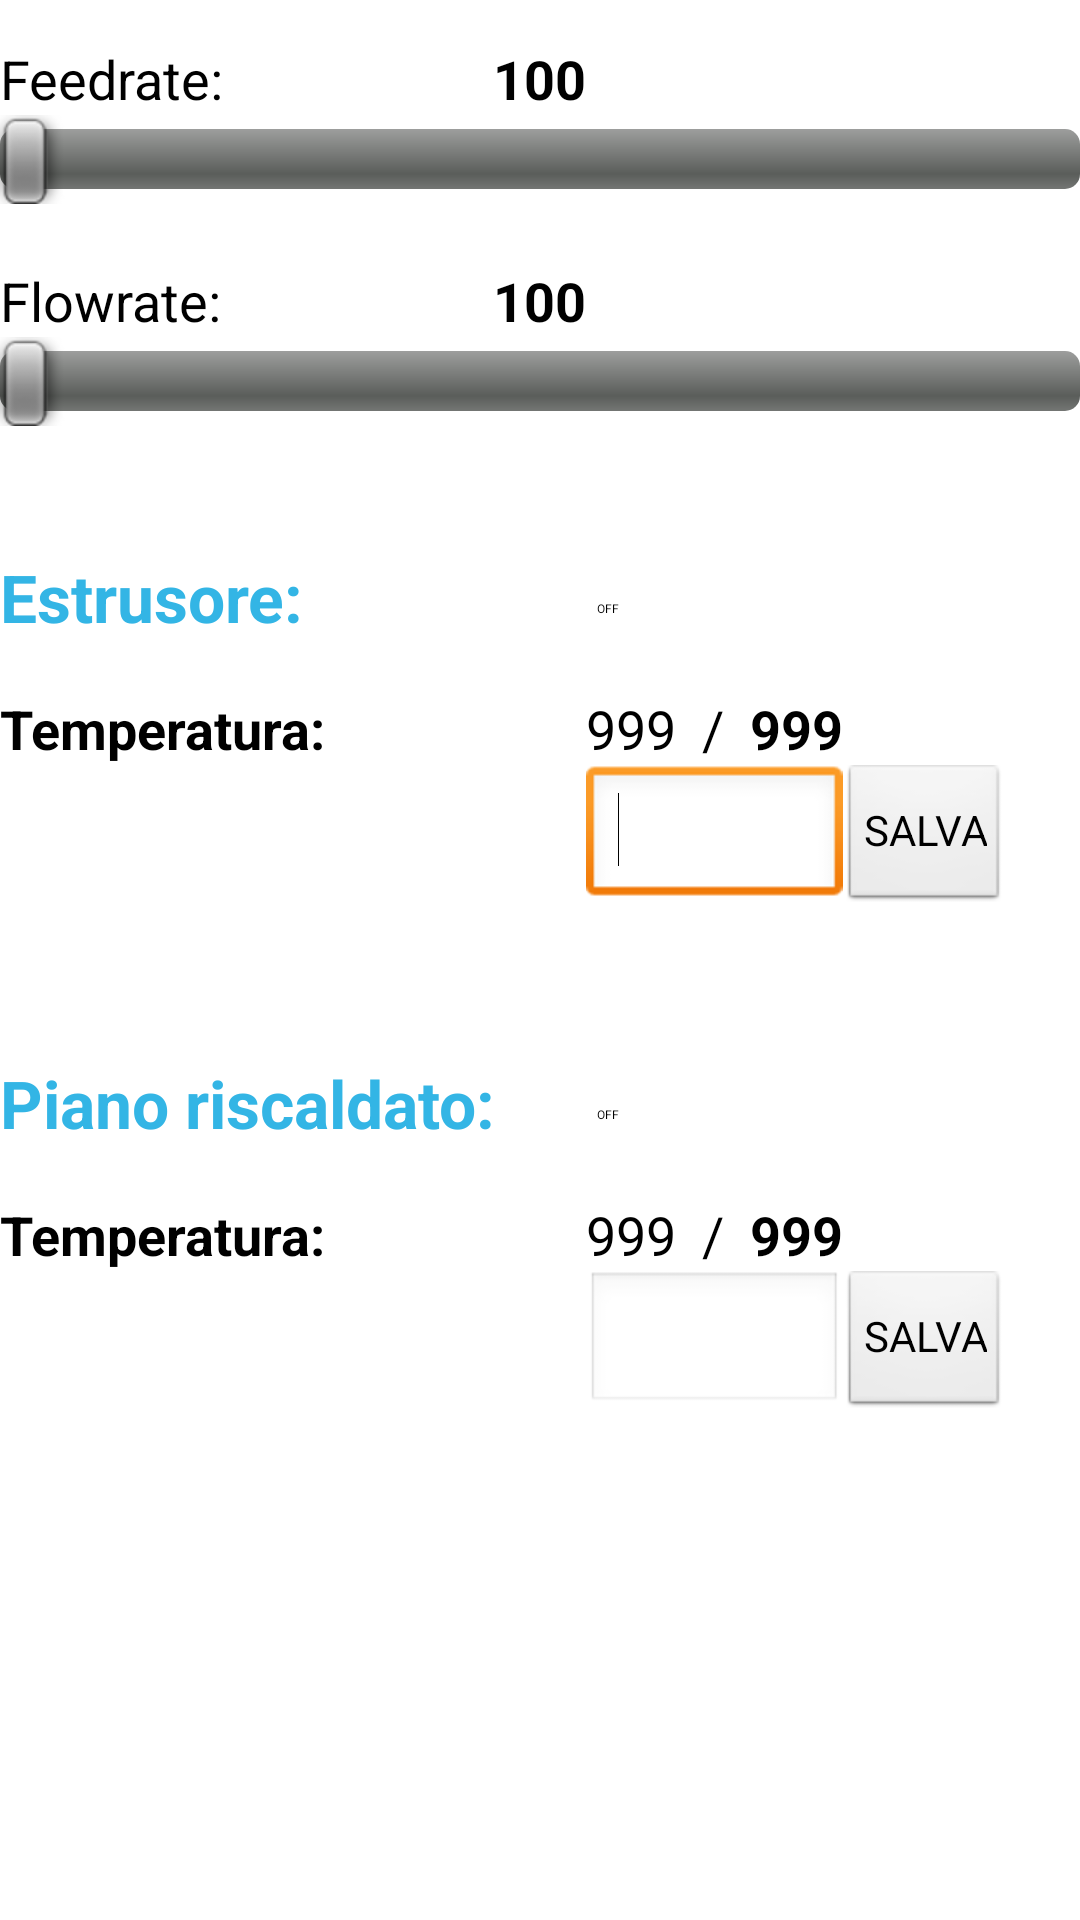

The Android layout XML behind this screen, and the referenced resources:
<!-- AndroidManifest.xml: application theme AppTheme -->
<!-- res/layout/control2_ui.xml -->
<?xml version="1.0" encoding="utf-8"?>
<RelativeLayout xmlns:android="http://schemas.android.com/apk/res/android"
    android:layout_width="match_parent"
    android:layout_height="match_parent" >

    <TextView
        android:id="@+id/feedrateTextView"
        style="@style/Text"
        android:layout_width="wrap_content"
        android:layout_height="wrap_content"
        android:layout_alignParentLeft="true"
        android:layout_alignParentTop="true"
        android:layout_marginTop="14dp"
        android:text="Feedrate:"
        android:textAppearance="?android:attr/textAppearanceMedium" />

    <SeekBar
        android:id="@+id/feedrateSeekBar"
        android:layout_width="match_parent"
        android:layout_height="wrap_content"
        android:layout_alignParentLeft="true"
        android:layout_below="@+id/feedrateTextView" />

    <TextView
        android:id="@+id/flowrateTextView"
        style="@style/Text"
        android:layout_width="wrap_content"
        android:layout_height="wrap_content"
        android:layout_alignParentLeft="true"
        android:layout_below="@+id/feedrateSeekBar"
        android:layout_marginTop="20dp"
        android:text="Flowrate:"
        android:textAppearance="?android:attr/textAppearanceMedium" />

    <SeekBar
        android:id="@+id/flowrateSeekBar"
        android:layout_width="match_parent"
        android:layout_height="wrap_content"
        android:layout_alignParentLeft="true"
        android:layout_below="@+id/flowrateTextView" />

    <TextView
        android:id="@+id/feedrateValueTextView"
        style="@style/boldText"
        android:layout_width="wrap_content"
        android:layout_height="wrap_content"
        android:layout_alignBottom="@+id/feedrateTextView"
        android:layout_centerHorizontal="true"
        android:text="100"
        android:textAppearance="?android:attr/textAppearanceMedium" />

    <TextView
        android:id="@+id/flowrateValueTextView"
        style="@style/boldText"
        android:layout_width="wrap_content"
        android:layout_height="wrap_content"
        android:layout_alignBottom="@+id/flowrateTextView"
        android:layout_centerHorizontal="true"
        android:text="100"
        android:textAppearance="?android:attr/textAppearanceMedium" />

    <TextView
        android:id="@+id/extruderTextView"
        
        style="@style/blueText"
        android:layout_width="wrap_content"
        android:layout_height="wrap_content"
        android:layout_alignBottom="@+id/extruderSwitch"
        android:layout_alignParentLeft="true"
        android:text="Estrusore:"
        android:textAppearance="?android:attr/textAppearanceLarge" />

    <TextView
        android:id="@+id/extrTempReadTextView"
        style="@style/Text"
        android:layout_width="wrap_content"
        android:layout_height="wrap_content"
        android:layout_alignBaseline="@+id/extrtempTextView"
        android:layout_alignBottom="@+id/extrtempTextView"
        android:layout_alignLeft="@+id/extruderSwitch"
        android:text="999"
        android:textAppearance="?android:attr/textAppearanceMedium" />

    <Switch
        android:id="@+id/bedSwitch"
        android:layout_width="wrap_content"
        android:layout_height="wrap_content"
        android:layout_alignBottom="@+id/bedTextView"
        android:layout_alignLeft="@+id/extrTempReadTextView" />

    <TextView
        android:id="@+id/extrtempTextView"
        style="@style/boldText"
        android:layout_width="wrap_content"
        android:layout_height="wrap_content"
        android:layout_alignParentLeft="true"
        android:layout_below="@+id/extruderTextView"
        android:layout_marginTop="17dp"
        android:text="Temperatura:"
        android:textAppearance="?android:attr/textAppearanceMedium" />

    <TextView
        android:id="@+id/bedtempTextView"
        style="@style/boldText"
        android:layout_width="wrap_content"
        android:layout_height="wrap_content"
        android:layout_alignParentLeft="true"
        android:layout_below="@+id/bedTextView"
        android:layout_marginTop="17dp"
        android:text="Temperatura:"
        android:textAppearance="?android:attr/textAppearanceMedium" />

    <TextView
        android:id="@+id/bedTempReadTextView"
        style="@style/Text"
        android:layout_width="wrap_content"
        android:layout_height="wrap_content"
        android:layout_alignBaseline="@+id/bedtempTextView"
        android:layout_alignBottom="@+id/bedtempTextView"
        android:layout_alignLeft="@+id/bedSwitch"
        android:text="999"
        android:textAppearance="?android:attr/textAppearanceMedium" />

    <TextView
        android:id="@+id/textView2"
        style="@style/Text"
        android:layout_width="wrap_content"
        android:layout_height="wrap_content"
        android:layout_alignBottom="@+id/bedTempReadTextView"
        android:layout_toRightOf="@+id/bedTempReadTextView"
        android:text="  /  "
        android:textAppearance="?android:attr/textAppearanceMedium" />

    <TextView
        android:id="@+id/bedTempSetTextView"
        style="@style/boldText"
        android:layout_width="wrap_content"
        android:layout_height="wrap_content"
        android:layout_alignBaseline="@+id/textView2"
        android:layout_alignBottom="@+id/textView2"
        android:layout_toRightOf="@+id/textView2"
        android:text="999"
        android:textAppearance="?android:attr/textAppearanceMedium" />

    <EditText
        android:id="@+id/newExtrTempEt"
        android:layout_width="wrap_content"
        android:layout_height="wrap_content"
        android:layout_alignLeft="@+id/extrTempReadTextView"
        android:layout_alignRight="@+id/extrTempSetTextView"
        android:layout_below="@+id/extrTempReadTextView"
        android:ems="10"
        android:inputType="number" >

        <requestFocus />
    </EditText>

    <Button
        android:id="@+id/newExtrTempBtn"
        style="?android:attr/buttonStyleSmall"
        android:layout_width="wrap_content"
        android:layout_height="match_parent"
        android:layout_alignBottom="@+id/newExtrTempEt"
        android:layout_alignTop="@+id/newExtrTempEt"
        android:layout_toRightOf="@+id/extrTempSetTextView"
        android:text="SALVA" />

    <EditText
        android:id="@+id/newBedTempEt"
        style="@style/boldText"
        android:layout_width="wrap_content"
        android:layout_height="wrap_content"
        android:layout_alignLeft="@+id/bedTempReadTextView"
        android:layout_below="@+id/bedTempReadTextView"
        android:layout_toLeftOf="@+id/newExtrTempBtn"
        android:ems="10"
        android:inputType="number" />

    <Button
        android:id="@+id/newBedTempBtn"
        style="?android:attr/buttonStyleSmall"
        android:layout_width="wrap_content"
        android:layout_height="match_parent"
        android:layout_alignBottom="@+id/newBedTempEt"
        android:layout_alignTop="@+id/newBedTempEt"
        android:layout_toRightOf="@+id/bedTempSetTextView"
        android:text="SALVA" />

    <Switch
        android:id="@+id/extruderSwitch"
        android:layout_width="wrap_content"
        android:layout_height="wrap_content"
        android:layout_below="@+id/flowrateSeekBar"
        android:layout_marginTop="50dp"
        android:layout_toRightOf="@+id/flowrateValueTextView" />

    <TextView
        android:id="@+id/extrTempSetTextView"
        style="@style/boldText"
        android:layout_width="wrap_content"
        android:layout_height="wrap_content"
        android:layout_above="@+id/newExtrTempEt"
        android:layout_toRightOf="@+id/textView1"
        android:text="999"
        android:textAppearance="?android:attr/textAppearanceMedium" />

    <TextView
        android:id="@+id/textView1"
        style="@style/Text"
        android:layout_width="wrap_content"
        android:layout_height="wrap_content"
        android:layout_above="@+id/newExtrTempEt"
        android:layout_toRightOf="@+id/extrTempReadTextView"
        android:text="  /  "
        android:textAppearance="?android:attr/textAppearanceMedium" />

    <TextView
        android:id="@+id/bedTextView"
        style="@style/blueText"
        android:layout_width="wrap_content"
        android:layout_height="wrap_content"
        android:layout_alignParentLeft="true"
        android:layout_below="@+id/newExtrTempEt"
        android:layout_marginTop="50dp"
        android:text="Piano riscaldato:"
        android:textAppearance="?android:attr/textAppearanceLarge" />

</RelativeLayout>
<!-- resources referenced by this layout -->
<resources>
  <style name="Text" parent="@android:style/Widget.Holo.TextView">
          <item name="android:textColor">#000000</item>
          <item name="android:typeface">sans</item>
      </style>
  <style name="blueText" parent="@android:style/Widget.Holo.TextView">
          <item name="android:typeface">sans</item>
          <item name="android:textStyle">bold</item>
          <item name="android:textColor">@color/blu_medio</item>
      </style>
  <style name="boldText" parent="@android:style/Widget.Holo.TextView">
          <item name="android:textColor">#000000</item>
          <item name="android:textStyle">bold</item>
          <item name="android:typeface">sans</item>
      </style>
  <style name="AppTheme" parent="AppBaseTheme">
          
      </style>
  <color name="blu_medio">#33B5E5</color>
  <style name="AppBaseTheme" parent="android:Theme.Light">
          
      </style>
</resources>
